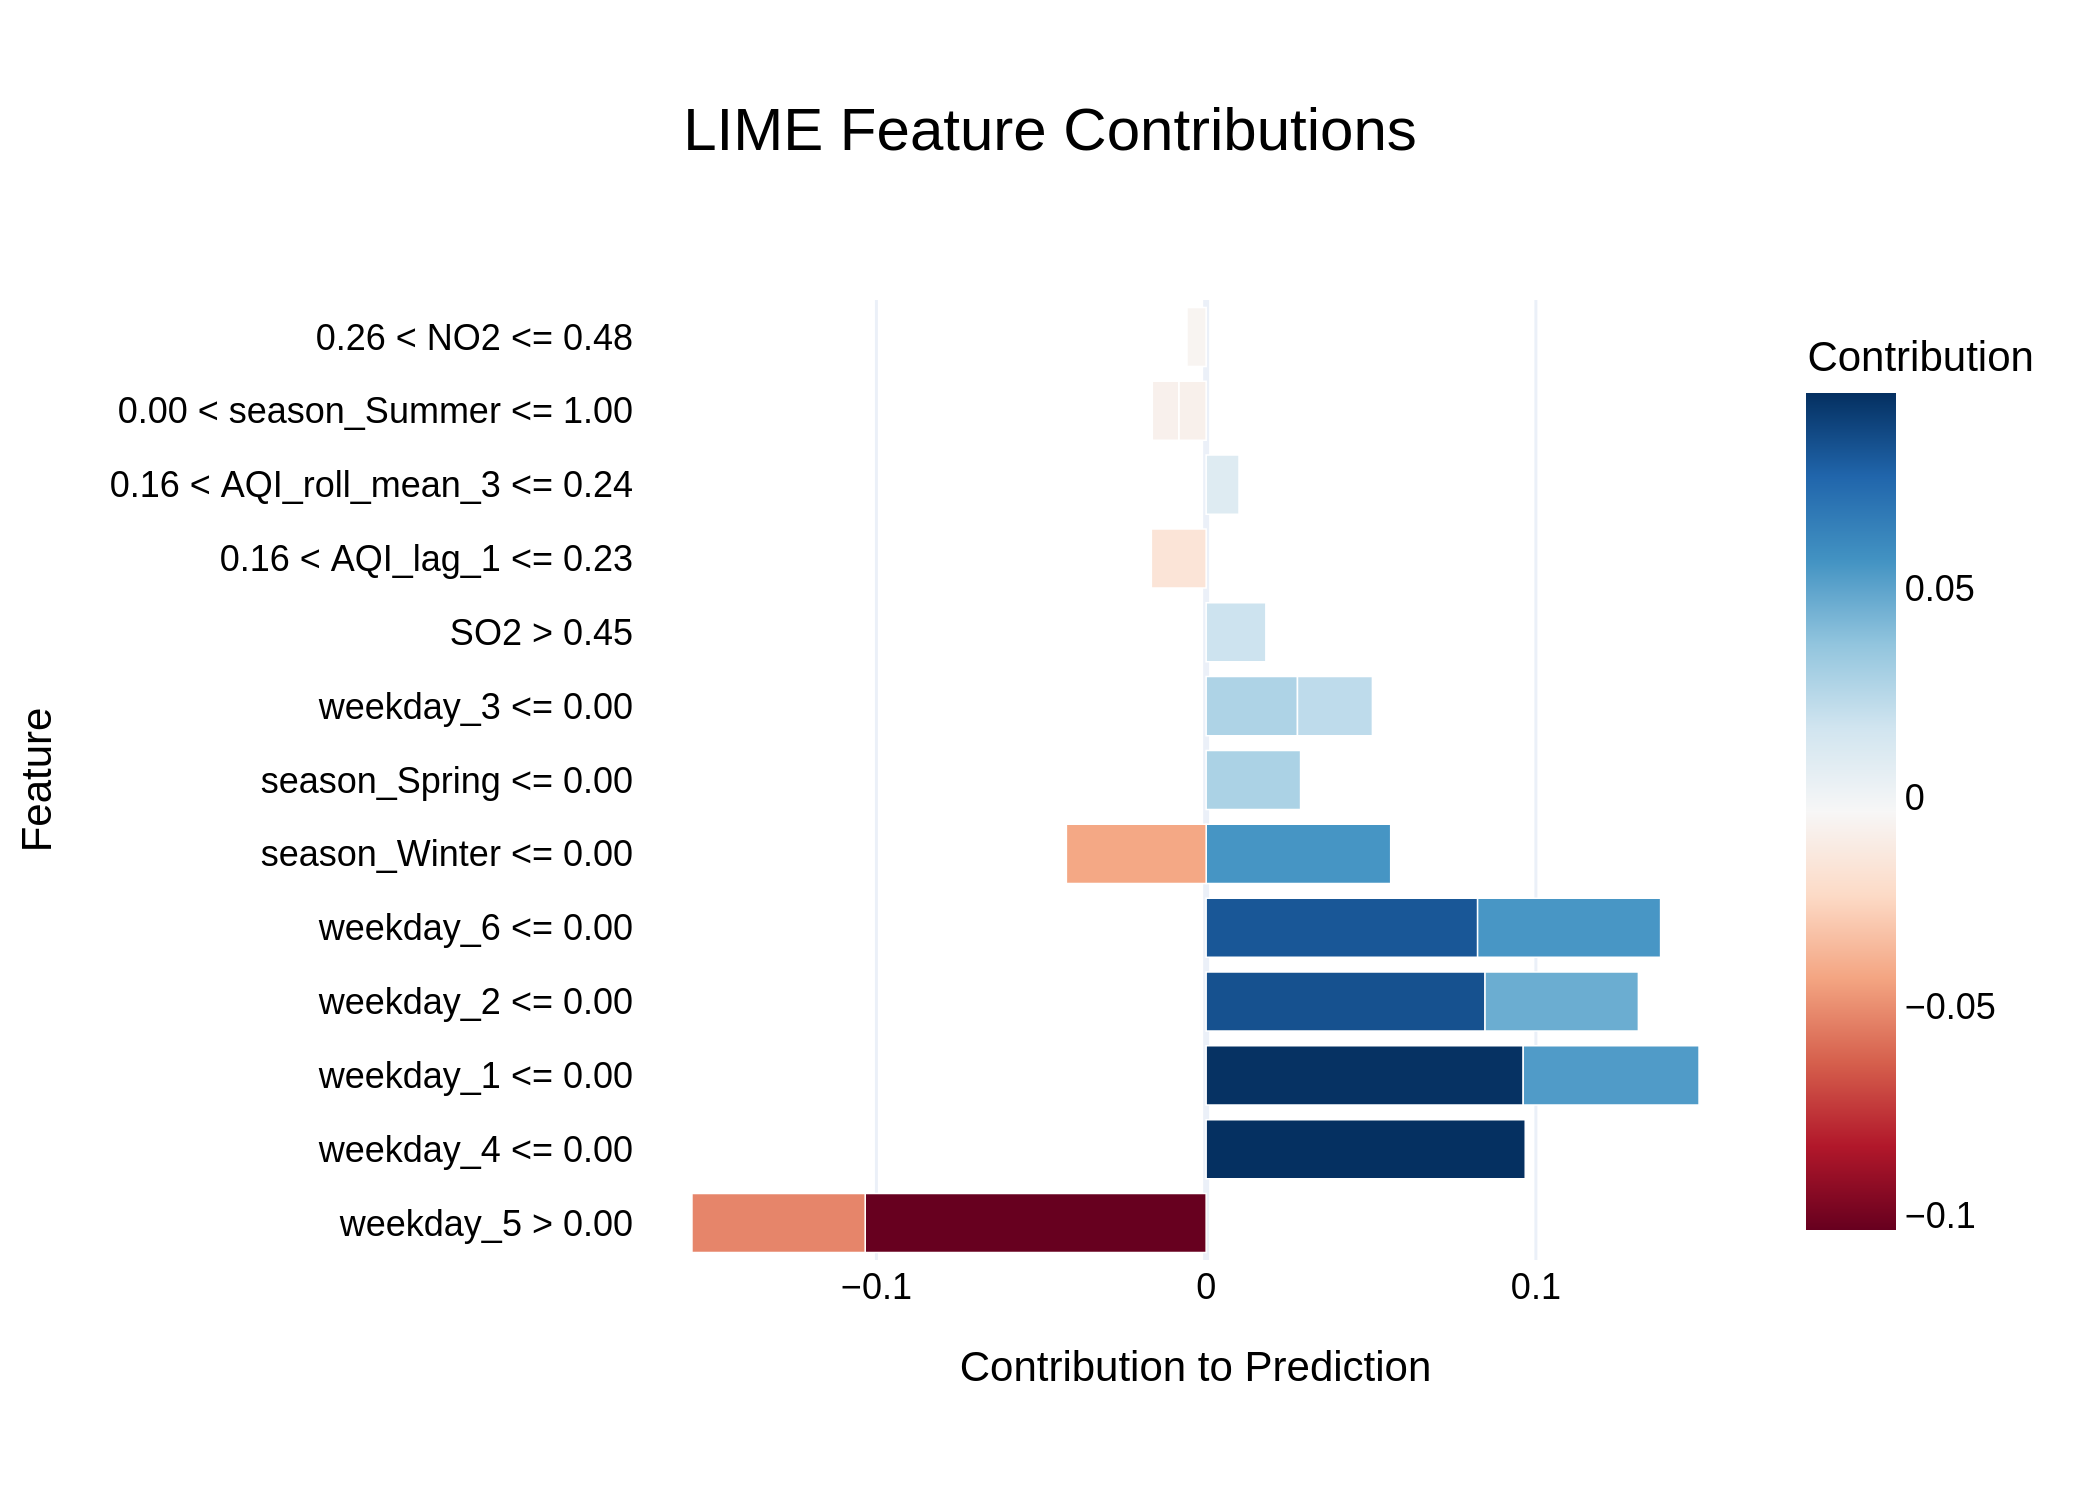

The table this chart was drawn from, first rows:
Feature, Contribution
weekday_5 > 0.00, -0.1034
weekday_4 <= 0.00, 0.09676
weekday_1 <= 0.00, 0.09614
weekday_2 <= 0.00, 0.08457
weekday_6 <= 0.00, 0.08233
season_Winter <= 0.00, 0.05596
weekday_6 <= 0.00, 0.05549
weekday_1 <= 0.00, 0.05333
weekday_5 > 0.00, -0.05253
weekday_2 <= 0.00, 0.04651
season_Winter <= 0.00, -0.04239
season_Spring <= 0.00, 0.02863
weekday_3 <= 0.00, 0.0277
weekday_3 <= 0.00, 0.02273
SO2 > 0.45, 0.01812
0.16 < AQI_lag_1 <= 0.23, -0.01661
0.16 < AQI_roll_mean_3 <= 0.24, 0.009978
0.00 < season_Summer <= 1.00, -0.008284
0.00 < season_Summer <= 1.00, -0.00803
0.26 < NO2 <= 0.48, -0.005805
